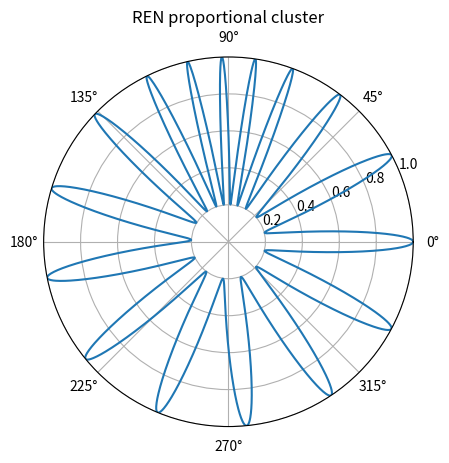

Write Python code to recreate this figure.
import numpy as np
import matplotlib.pyplot as plt

# REN parameters
k = 8
lam = 1.6
q = 2.0

# Cluster parameters
theta0 = np.pi / 2   # cluster center
mu = 0.2             # intensity
kappa = 8.0          # width

# Angles
theta = np.linspace(0, 2*np.pi, 4000)
dtheta = theta[1] - theta[0]

# Angular density
bump = np.exp(kappa * np.cos(theta - theta0))
bump /= bump.mean()

w = (1.0 - mu) + mu * bump

# CDF
F = np.cumsum(w) * dtheta

# Normalization
phi = 2*np.pi * (F - F.min()) / (F.max() - F.min())

# Final REN
r = np.exp(-lam * np.abs(np.sin(k * phi))**q)

# Plot
fig = plt.figure()
ax = fig.add_subplot(111, projection='polar')
ax.plot(theta, r)
ax.set_title("REN proportional cluster")
ax.set_rlim(0, 1)
ax.grid(True)
plt.show()
